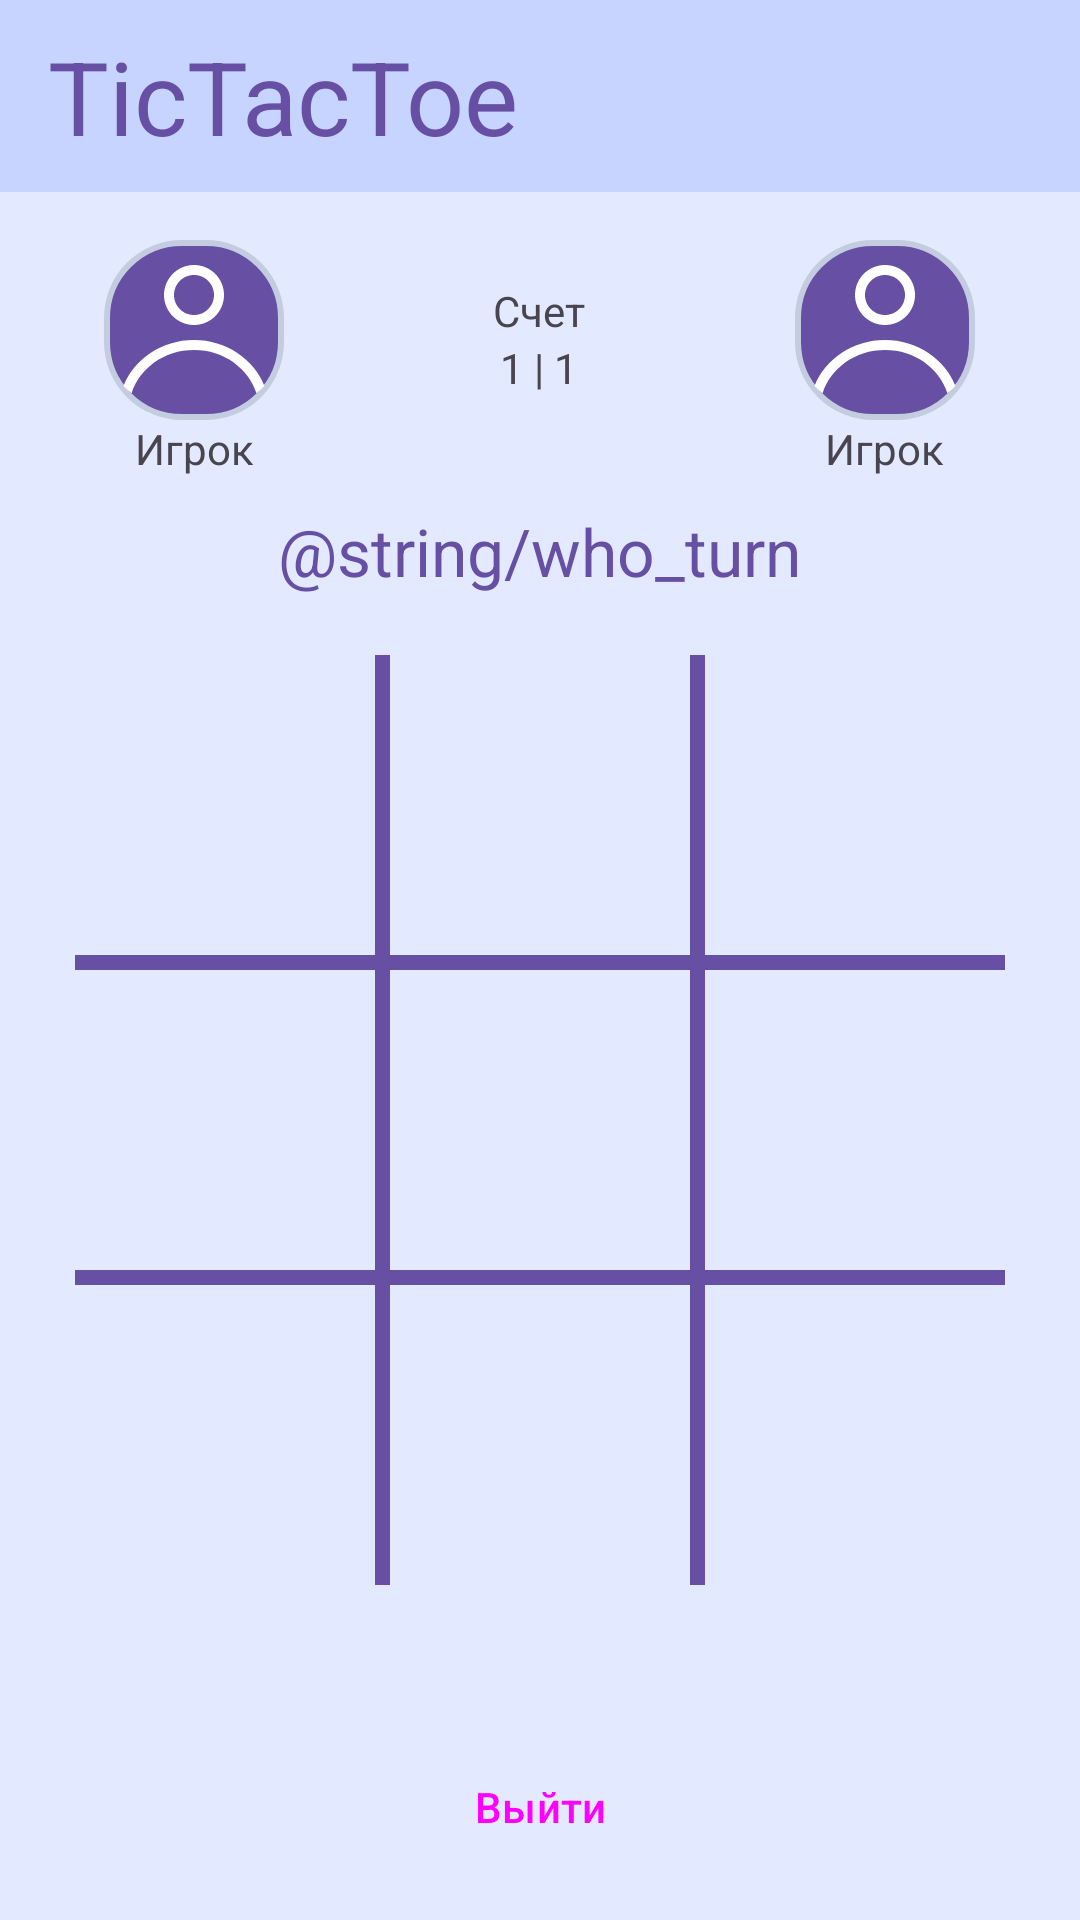

Write the Android layout XML for this screen, with the resource values it uses.
<!-- AndroidManifest.xml: application theme Theme.TicTacToe -->
<!-- res/layout/fragment_game.xml -->
<?xml version="1.0" encoding="utf-8"?>
<LinearLayout xmlns:android="http://schemas.android.com/apk/res/android"
    xmlns:tools="http://schemas.android.com/tools"
    android:layout_width="match_parent"
    android:layout_height="match_parent"
    xmlns:app="http://schemas.android.com/apk/res-auto"
    tools:context=".FragmentMenu"
    android:orientation="vertical"
    android:background="@color/game_background_color">

    <LinearLayout
        android:layout_width="match_parent"
        android:layout_height="wrap_content"
        android:orientation="vertical">
        <androidx.appcompat.widget.Toolbar
            android:layout_width="match_parent"
            android:layout_height="?attr/actionBarSize"
            android:background="@color/game_navigation_bar_color"
            app:title="@string/app_name"
            app:titleTextAppearance="@style/TextAppearance.AppCompat.Display1"
            app:titleTextColor="@color/button_color" />
    </LinearLayout>

    <LinearLayout
        android:layout_width="match_parent"
        android:layout_height="wrap_content"
        android:orientation="horizontal">

        <LinearLayout
            android:layout_width="wrap_content"
            android:layout_height="wrap_content"
            android:orientation="vertical"
            android:layout_marginTop="16dp"
            android:layout_weight="0.33">

            <ImageView
                android:layout_gravity="center"
                android:layout_width="60dp"
                android:layout_height="60dp"
                android:background="@drawable/shape"
                android:src="@drawable/ic_avatar_placeholder"
                app:tint="@color/white" />
            <TextView
                android:layout_gravity="center"
                android:id="@+id/userName"
                android:layout_width="wrap_content"
                android:layout_height="wrap_content"
                android:text="@string/user_name" />
        </LinearLayout>

        <LinearLayout
            android:layout_width="wrap_content"
            android:layout_height="wrap_content"
            android:orientation="vertical"
            android:layout_marginTop="30dp"
            android:layout_weight="0.33">
        <TextView
            android:id="@+id/score"
            android:layout_width="wrap_content"
            android:layout_height="wrap_content"
            android:text="@string/score"
            android:layout_gravity="center"/>
            <TextView
                android:id="@+id/scoreNum"
                android:layout_width="wrap_content"
                android:layout_height="wrap_content"
                android:text="1 | 1"
                android:layout_gravity="center"/>
        </LinearLayout>

        <LinearLayout
            android:layout_width="wrap_content"
            android:layout_height="wrap_content"
            android:orientation="vertical"
            android:layout_marginTop="16dp"
            android:layout_weight="0.33">

            <ImageView
                android:layout_gravity="center"
                android:layout_width="60dp"
                android:layout_height="60dp"
                android:background="@drawable/shape"
                android:src="@drawable/ic_avatar_placeholder"
                app:tint="@color/white" />
            <TextView
                android:layout_gravity="center"
                android:id="@+id/userName2"
                android:layout_width="wrap_content"
                android:layout_height="wrap_content"
                android:text="@string/user_name" />
        </LinearLayout>

    </LinearLayout>

    <TextView
        android:id="@+id/whoTurn"
        android:layout_marginTop="10dp"
        android:layout_width="wrap_content"
        android:layout_height="wrap_content"
        android:layout_gravity="center"
        android:text="@string/who_turn"
        android:textAppearance="@style/TextAppearance.AppCompat.Large"
        android:textColor="@color/button_color"/>

    <RelativeLayout
        android:layout_marginTop="20dp"
        android:layout_width="310dp"
        android:layout_height="310dp"
        android:layout_gravity="center"
        android:orientation="horizontal"
        android:background="@color/button_color">

        <Button
            android:id="@+id/btnGame1"
            style="@style/Widget.Material3.Button.Icon"
            android:layout_width="100dp"
            android:layout_height="100dp"
            android:layout_alignParentStart="true"
            android:background="@drawable/play_button"
            app:backgroundTint="@color/game_background_color" />

        <Button
            android:id="@+id/btnGame2"
            style="@style/Widget.Material3.Button.TonalButton.Icon"
            android:layout_width="100dp"
            android:layout_height="100dp"
            android:layout_marginStart="5dp"
            android:layout_toEndOf="@+id/btnGame1"
            android:background="@drawable/play_button"
            app:backgroundTint="@color/game_background_color" />

        <Button
            android:id="@+id/btnGame3"
            style="@style/Widget.Material3.Button.TonalButton.Icon"
            android:layout_width="100dp"
            android:layout_height="100dp"
            android:layout_marginStart="5dp"
            android:layout_toEndOf="@+id/btnGame2"
            android:background="@drawable/play_button"
            app:backgroundTint="@color/game_background_color" />

        <Button
            android:id="@+id/btnGame4"
            style="@style/Widget.Material3.Button.TonalButton.Icon"
            android:layout_width="100dp"
            android:layout_height="100dp"
            android:layout_below="@+id/btnGame1"
            android:layout_marginTop="5dp"
            android:background="@drawable/play_button"
            app:backgroundTint="@color/game_background_color"/>

        <Button
            android:id="@+id/btnGame5"
            style="@style/Widget.Material3.Button.TonalButton.Icon"
            android:layout_width="100dp"
            android:layout_height="100dp"
            android:layout_below="@+id/btnGame2"
            android:layout_marginStart="5dp"
            android:layout_marginTop="5dp"
            android:layout_toEndOf="@+id/btnGame4"
            android:background="@drawable/play_button"
            app:backgroundTint = "@color/game_background_color" />

        <Button
            android:id="@+id/btnGame6"
            style="@style/Widget.Material3.Button.TonalButton.Icon"
            android:layout_width="100dp"
            android:layout_height="100dp"
            android:layout_below="@+id/btnGame3"
            android:layout_marginStart="5dp"
            android:layout_marginTop="5dp"
            android:layout_toEndOf="@+id/btnGame5"
            android:background="@drawable/play_button"
            app:backgroundTint = "@color/game_background_color"/>

        <Button
            android:id="@+id/btnGame7"
            style="@style/Widget.Material3.Button.TonalButton.Icon"
            android:layout_width="100dp"
            android:layout_height="100dp"
            android:layout_below="@+id/btnGame4"
            android:layout_marginTop="5dp"
            android:background="@drawable/play_button"
            app:backgroundTint = "@color/game_background_color" />
        <Button
            android:id="@+id/btnGame8"
            style="@style/Widget.Material3.Button.TonalButton.Icon"
            android:layout_width="100dp"
            android:layout_height="100dp"
            android:layout_below="@+id/btnGame5"
            android:layout_marginStart="5dp"
            android:layout_marginTop="5dp"
            android:layout_toEndOf="@+id/btnGame7"
            android:background="@drawable/play_button"
            app:backgroundTint = "@color/game_background_color" />
        <Button
            android:id="@+id/btnGame9"
            style="@style/Widget.Material3.Button.TonalButton.Icon"
            android:layout_width="100dp"
            android:layout_height="100dp"
            android:layout_below="@+id/btnGame6"
            android:layout_marginStart="5dp"
            android:layout_marginTop="5dp"
            android:layout_toEndOf="@+id/btnGame8"
            android:background="@drawable/play_button"
            app:backgroundTint = "@color/game_background_color"/>
    </RelativeLayout>

    <Button
        android:id="@+id/btnQuitTheGame"
        android:layout_width="match_parent"
        android:layout_height="wrap_content"
        android:layout_marginHorizontal="83dp"
        android:layout_marginTop="50dp"
        android:text="@string/exit"
        style="?attr/materialButtonOutlinedStyle"/>
</LinearLayout>
<!-- resources referenced by this layout -->
<resources>
  <color name="button_color">#6750A4</color>
  <color name="game_background_color">#E3EAFF</color>
  <color name="game_navigation_bar_color">#C7D4FF</color>
  <color name="white">#FFFFFFFF</color>
  <!-- drawable ic_avatar_placeholder (drawable) -->
  <vector xmlns:android="http://schemas.android.com/apk/res/android"
      android:width="30dp"
      android:height="26dp"
      android:viewportWidth="30"
      android:viewportHeight="26">
    <path
        android:pathData="M21,6C21,9.314 18.314,12 15,12C11.686,12 9,9.314 9,6C9,2.686 11.686,0 15,0C18.314,0 21,2.686 21,6ZM19,6C19,8.209 17.209,10 15,10C12.791,10 11,8.209 11,6C11,3.791 12.791,2 15,2C17.209,2 19,3.791 19,6Z"
        android:fillColor="#6750A4"
        android:fillType="evenOdd"/>
    <path
        android:pathData="M15,15C8.526,15 3.01,18.828 0.908,24.192C1.42,24.7 1.959,25.181 2.524,25.632C4.088,20.708 8.997,17 15,17C21.003,17 25.912,20.708 27.477,25.632C28.041,25.181 28.58,24.7 29.092,24.192C26.991,18.828 21.475,15 15,15Z"
        android:fillColor="#6750A4"/>
  </vector>
  <!-- drawable play_button (drawable) -->
  <?xml version="1.0" encoding="utf-8"?>
  <shape
      xmlns:android="http://schemas.android.com/apk/res/android"
      android:shape="rectangle"   >
  
      <stroke
          android:width="2dp"
          android:color="#C4CDE0" >
      </stroke>
  
      <padding
          android:left="5dp"
          android:top="5dp"
          android:right="5dp"
          android:bottom="5dp"    >
      </padding>
  
  
  
  
  
  </shape>
  <!-- drawable shape (drawable) -->
  <?xml version="1.0" encoding="utf-8"?>
  <shape
      xmlns:android="http://schemas.android.com/apk/res/android"
      android:shape="rectangle"   >
  
      <solid
          android:color="@color/button_color" >
      </solid>
  
      <stroke
          android:width="2dp"
          android:color="#C4CDE0" >
      </stroke>
  
      <padding
          android:left="5dp"
          android:top="5dp"
          android:right="5dp"
          android:bottom="5dp"    >
      </padding>
  
      <corners
          android:radius="25dp"   >
      </corners>
  
  </shape>
  <string name="app_name">TicTacToe</string>
  <string name="exit">Выйти</string>
  <string name="score">Счет</string>
  <string name="user_name">Игрок</string>
  <style name="Theme.TicTacToe" parent="Theme.Material3.DayNight.NoActionBar">
          
          <item name="colorPrimary">@color/purple_500</item>
          <item name="colorPrimaryVariant">@color/purple_700</item>
          <item name="colorOnPrimary">@color/white</item>
          
          <item name="colorSecondary">@color/teal_200</item>
          <item name="colorSecondaryVariant">@color/teal_700</item>
          <item name="colorOnSecondary">@color/black</item>
          
          <item name="android:statusBarColor">?attr/colorPrimaryVariant</item>
          
      </style>
  <color name="purple_500">#FF6200EE</color>
  <color name="purple_700">#FF3700B3</color>
  <color name="teal_200">#FF03DAC5</color>
  <color name="teal_700">#FF018786</color>
  <color name="black">#FF000000</color>
</resources>
